Run: headless pygame with SDL's dummy video driver; simulated clock (each Clock.tick advances the game by its frame time, no real sleeping); random seed 0; keys injected as events and as key.get_pressed() state; no mouse input.
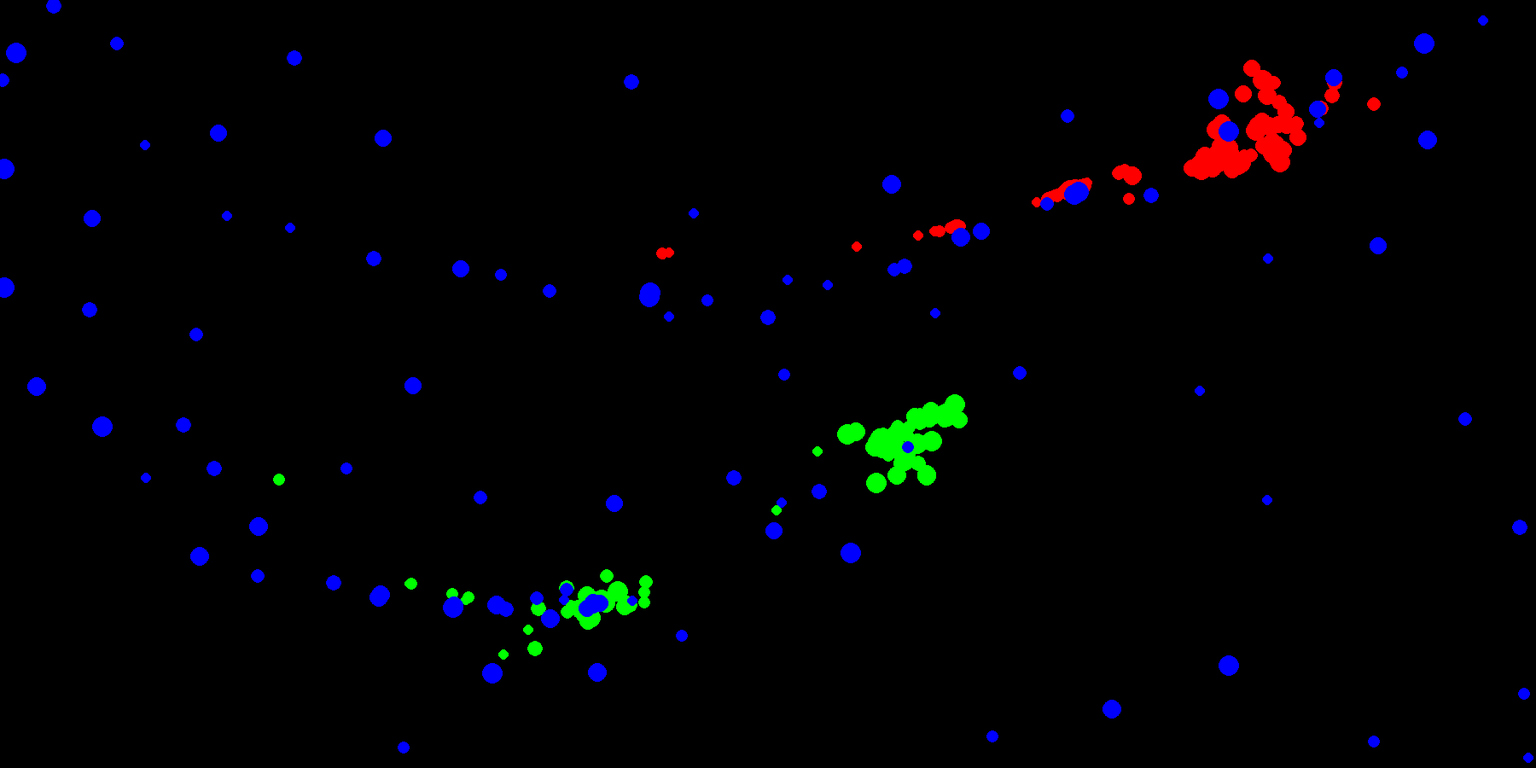
Frame 1 of 4 · flips 1–60 · no input
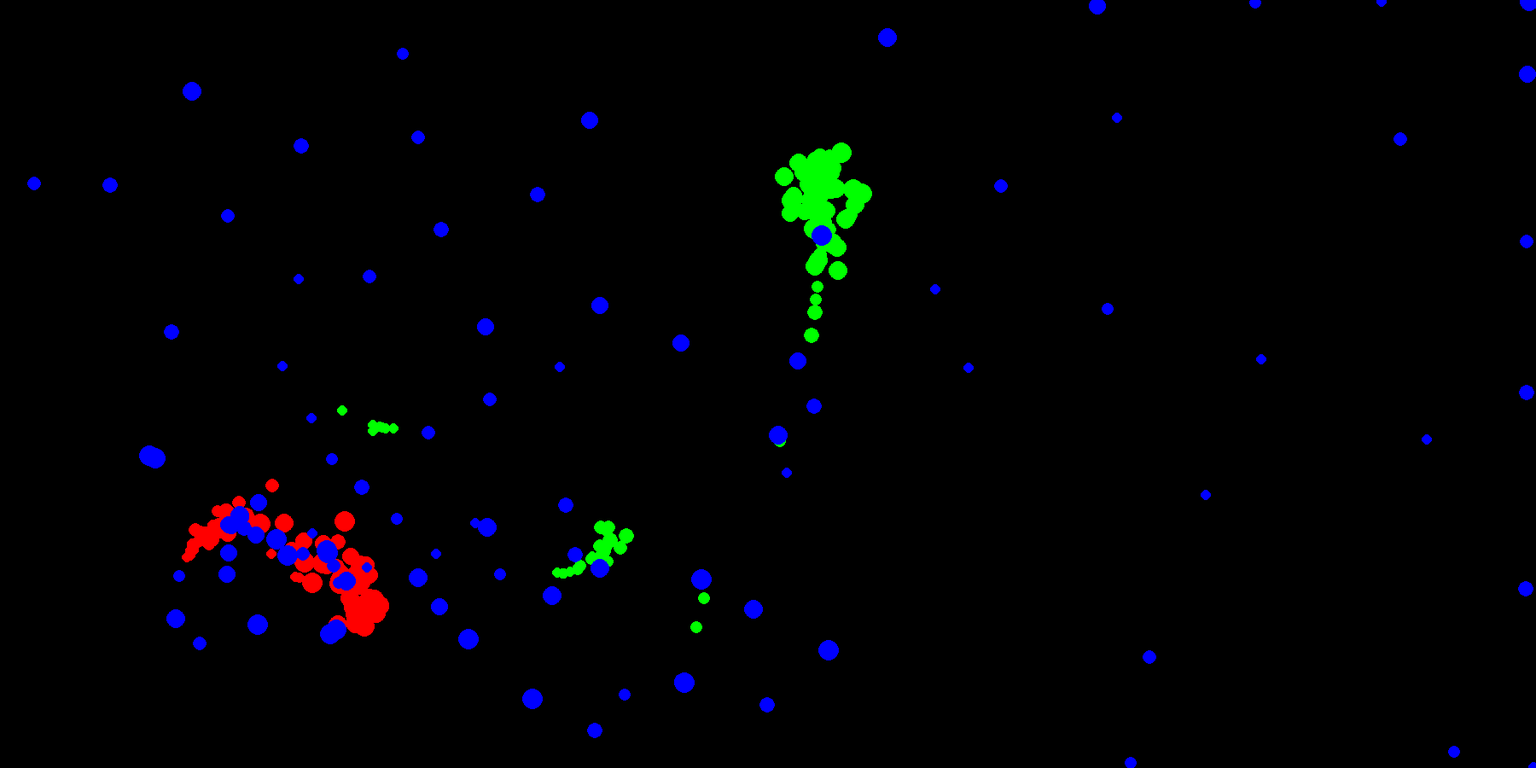
Frame 2 of 4 · flips 61–180 · tapped SPACE, RETURN · held RIGHT (→), D
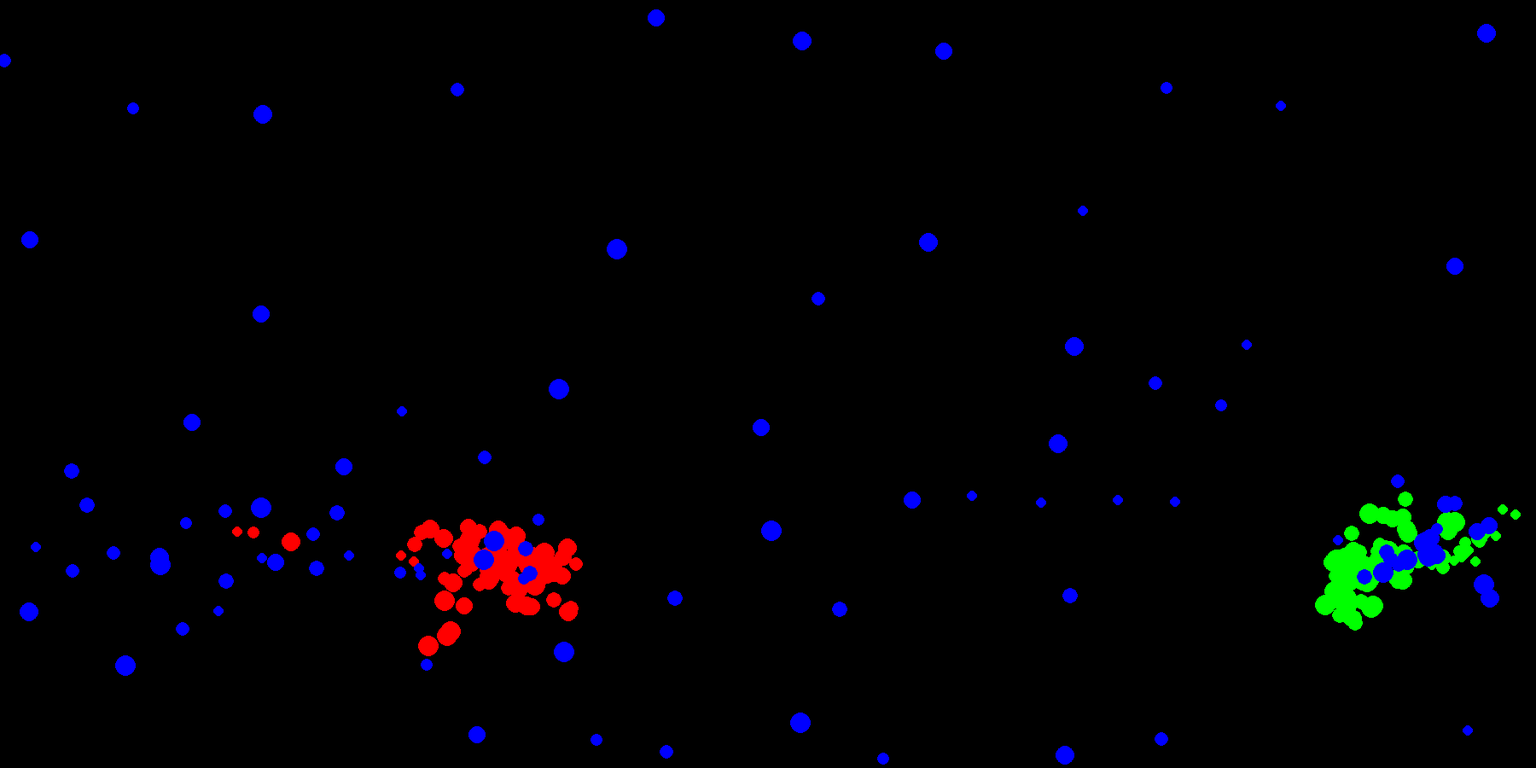
Frame 3 of 4 · flips 181–300 · held DOWN (↓), S
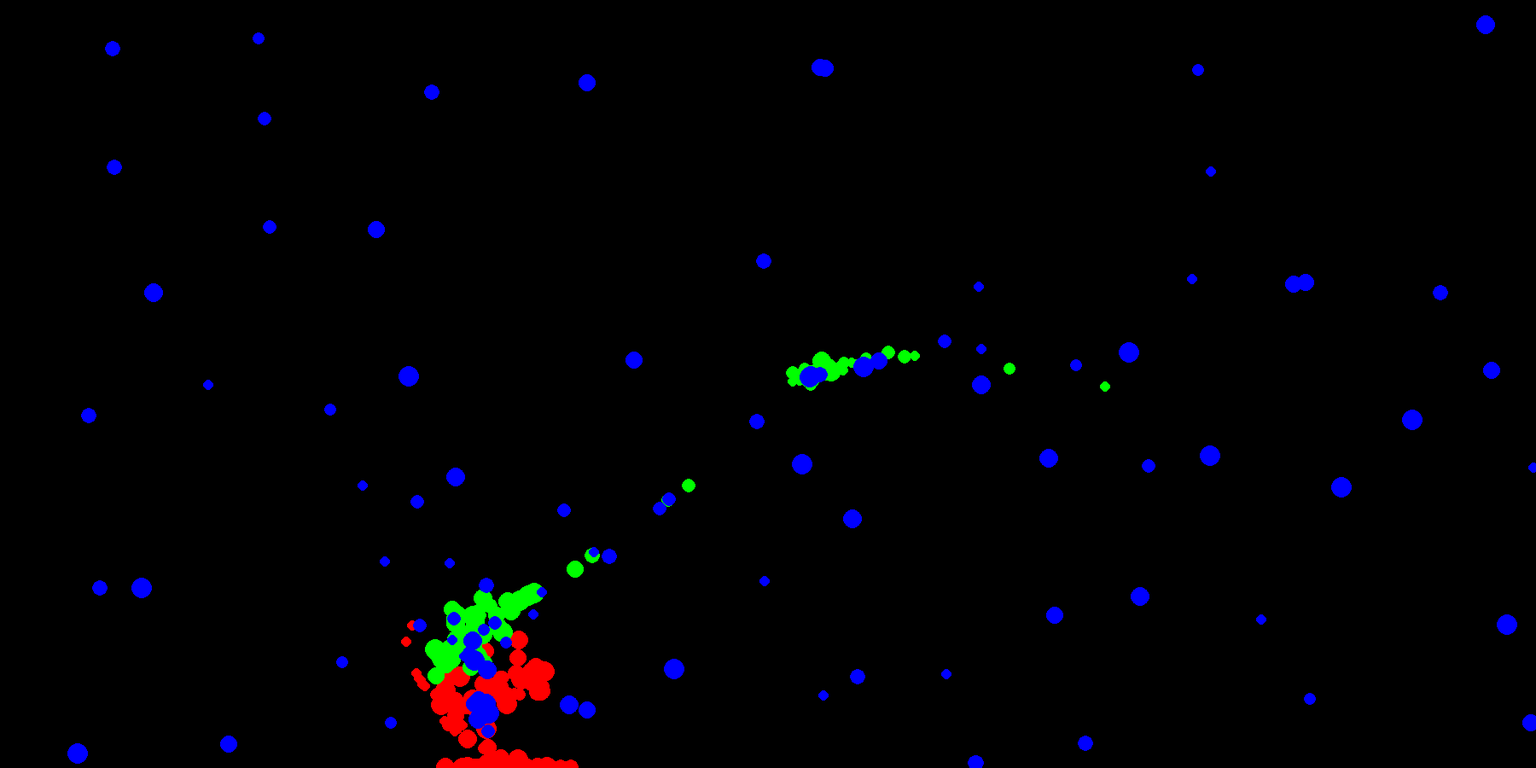
Frame 4 of 4 · flips 301–420 · held LEFT (←), A, UP (↑), W

The pygame program that drew these frames:

import pygame
import random

# Определение начальных переменных
width = 1800
height = 900
particles = []
max_d = 1000
particle_speed = 0.5
running = True
number_minus = 100
number_plus = 100
number_zero = 100

# Цвета
black = (0, 0, 0)
white = (255, 255, 255)
red = (255, 0, 0)
green = (0, 255, 0)
blue = (0, 0, 255)

# Инициализация Pygame
pygame.init()
screen = pygame.display.set_mode((width, height))
pygame.display.set_caption("Simulation MAIN")
fpsClock = pygame.time.Clock()
fpsClock.tick(360)

# Метод рисования объекта
def draw_particles(particles):
    for particle in particles:
        pygame.draw.circle(screen, particle.color, (particle.x, particle.y), particle.weight)

# Класс частиц
class Particle:
    def __init__(self, x, y, color, weight):
        self.x = x
        self.y = y
        self.vx = 0
        self.vy = 0
        self.color = color
        self.weight = weight

# Методы рандомных значений x, y и weight
def random_x():
    return random.randint(0, width)

def random_y():
    return random.randint(0, height)

def random_weight():
    return random.randint(6, 12)

# Метод создания группы частиц
def create_particles(number, color):
    group = []
    for _ in range(number):
        particle = Particle(random_x(), random_y(), color, random_weight())
        group.append(particle)
        particles.append(particle)
    return group

# Метод для работы физики между частицами
def rule(particles1, particles2, g):
    for i in range(len(particles1)):
        fx = 0
        fy = 0
        a = particles1[i]
        for j in range(len(particles2)):
            if i != j:
                b = particles2[j]
                dx = a.x - b.x
                dy = a.y - b.y
                d = (dx ** 2 + dy ** 2) ** 0.5
                min_d = a.weight + b.weight
                if min_d < d < max_d:
                    F = (-1 * g * a.weight * b.weight) / (d ** 2)
                    fx += (F * dx)
                    fy += (F * dy)
        a.vx = (a.vx + fx) * particle_speed
        a.vy = (a.vy + fy) * particle_speed
        a.x += a.vx
        a.y += a.vy
        if a.x <= 0:
            a.vx *= -1
            a.x = 1
        if a.x >= width:
            a.vx *= -1
            a.x = width - 1
        if a.y <= 0:
            a.vy *= -1
            a.y = 1
        if a.y >= height:
            a.vy *= -1
            a.y = height - 1

# Создаем группы частиц
minus = create_particles(number_minus, red)
plus = create_particles(number_plus, green)
zero = create_particles(number_zero, blue)

# Основной цикл программы
while running:
    # Обработка событий
    for event in pygame.event.get():
        if event.type == pygame.QUIT:
            running = False

    # Очистка экрана
    screen.fill(black)
    '''
    Обработка частиц
    Правила взаимодействия: rule(группа1, группа2, сила)
    Положительная сила = притяжение; Отрицательная сила = отталкивание
    '''
    rule(minus, minus, 2)
    rule(plus, plus, 2)
    rule(zero, zero, -2)
    rule(zero, minus, 1)
    rule(zero, plus, 1)
    
    # Отрисовка частиц
    draw_particles(particles)

    # Обновление экрана
    pygame.display.flip()

# Завершение работы Pygame
pygame.quit()
